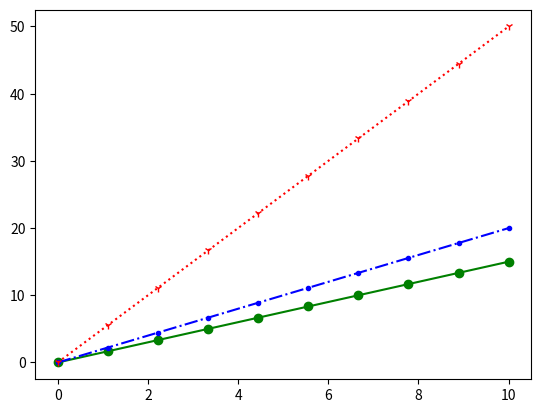

Generate this figure with matplotlib:
import numpy as np
import matplotlib.pyplot as plt
a = np.linspace(0, 10, 10)
plt.plot(a,a*1.5,'go-',a,a*2,'b-..',a,a*5,'r1:')#格式字符串中的顺序没有要求
plt.show()
